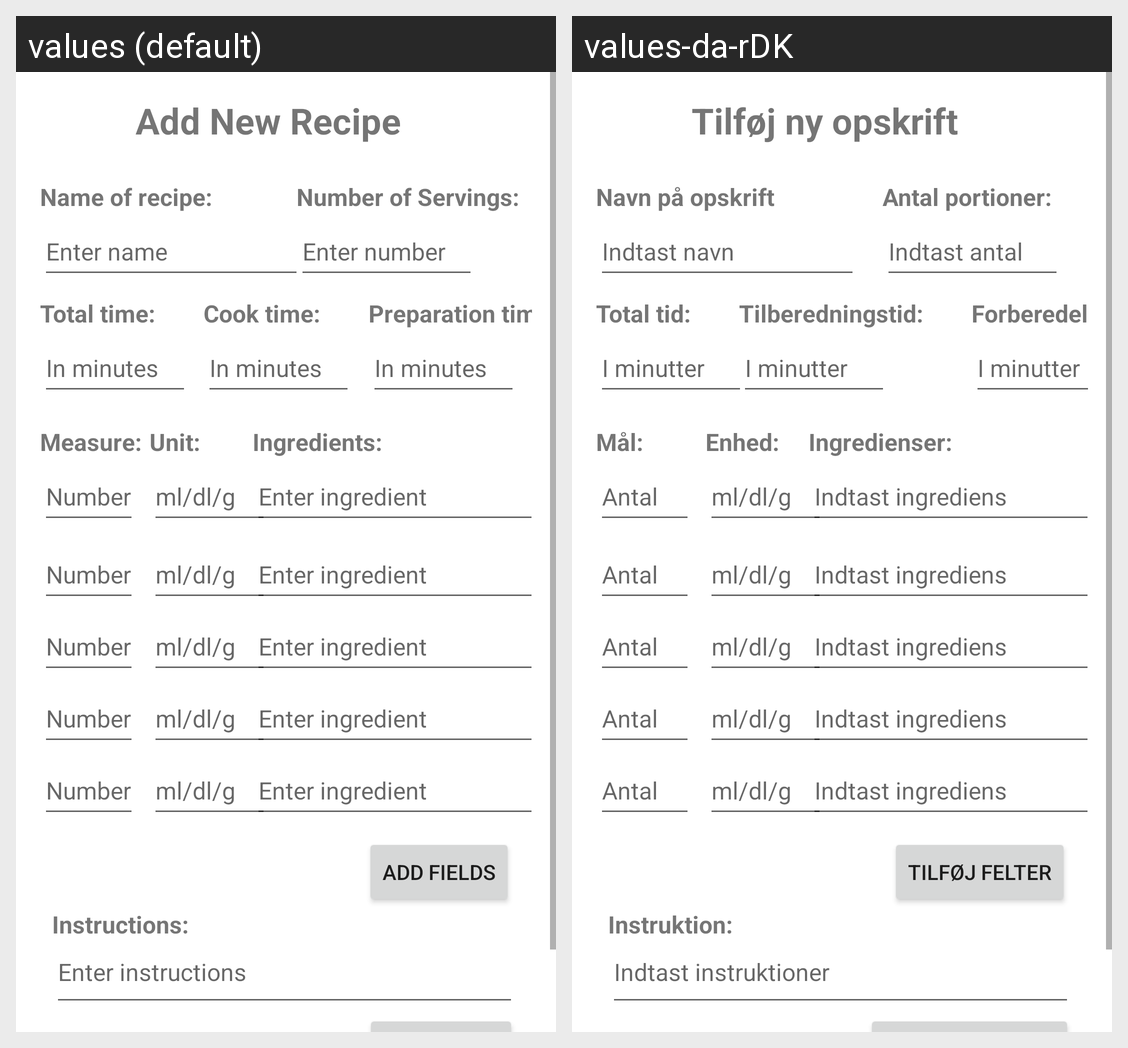

This grid shows one Android layout under two languages. Give, for every string resource on the screen, its name, the default text and each shown locale's text.
Android screen res/layout/add_new_recipe_fragment.xml rendered under 2 locales, left to right: values (default), values-da-rDK. Device: Nexus 5 (rendered at 1080×1920; each locale shown at half size, 540×960, under a caption strip naming it); theme Theme.CibusApp.
Strings drawn on this screen, with the default value and each locale's value (text and hints the layout hard-codes, and strings that could not be matched under every locale, appear in the picture but are not listed):

addNew_header_textView
  values: Add New Recipe
  values-da-rDK: Tilføj ny opskrift

recipeName_textView
  values: Name of recipe:
  values-da-rDK: Navn på opskrift

recipeName_hint
  values: Enter name
  values-da-rDK: Indtast navn

measureHeading_textview
  values: Measure:
  values-da-rDK: Mål:

ingredientsHeading_textView
  values: Ingredients:
  values-da-rDK: Ingredienser:

measurements_editText
  values: Number
  values-da-rDK: Antal

unit
  values: Unit:
  values-da-rDK: Enhed:

unit_editText
  values: ml/dl/g
  values-da-rDK: ml/dl/g  [not translated; the default value is used]

ingredient_editText
  values: Enter ingredient
  values-da-rDK: Indtast ingrediens

instructionsHeading_textView
  values: Instructions:
  values-da-rDK: Instruktion:

instructions_editText
  values: Enter instructions
  values-da-rDK: Indtast instruktioner

total_time
  values: Total time:
  values-da-rDK: Total tid:

cook_time
  values: Cook time:
  values-da-rDK: Tilberedningstid:

preparation_time
  values: Preparation time:
  values-da-rDK: Forberedelsestid:

time_editView
  values: In minutes
  values-da-rDK: I minutter

number_of_servings
  values: Number of Servings:
  values-da-rDK: Antal portioner:

numberOfServings_editText
  values: Enter number
  values-da-rDK: Indtast antal

addFields_btn
  values: Add Fields
  values-da-rDK: Tilføj felter
